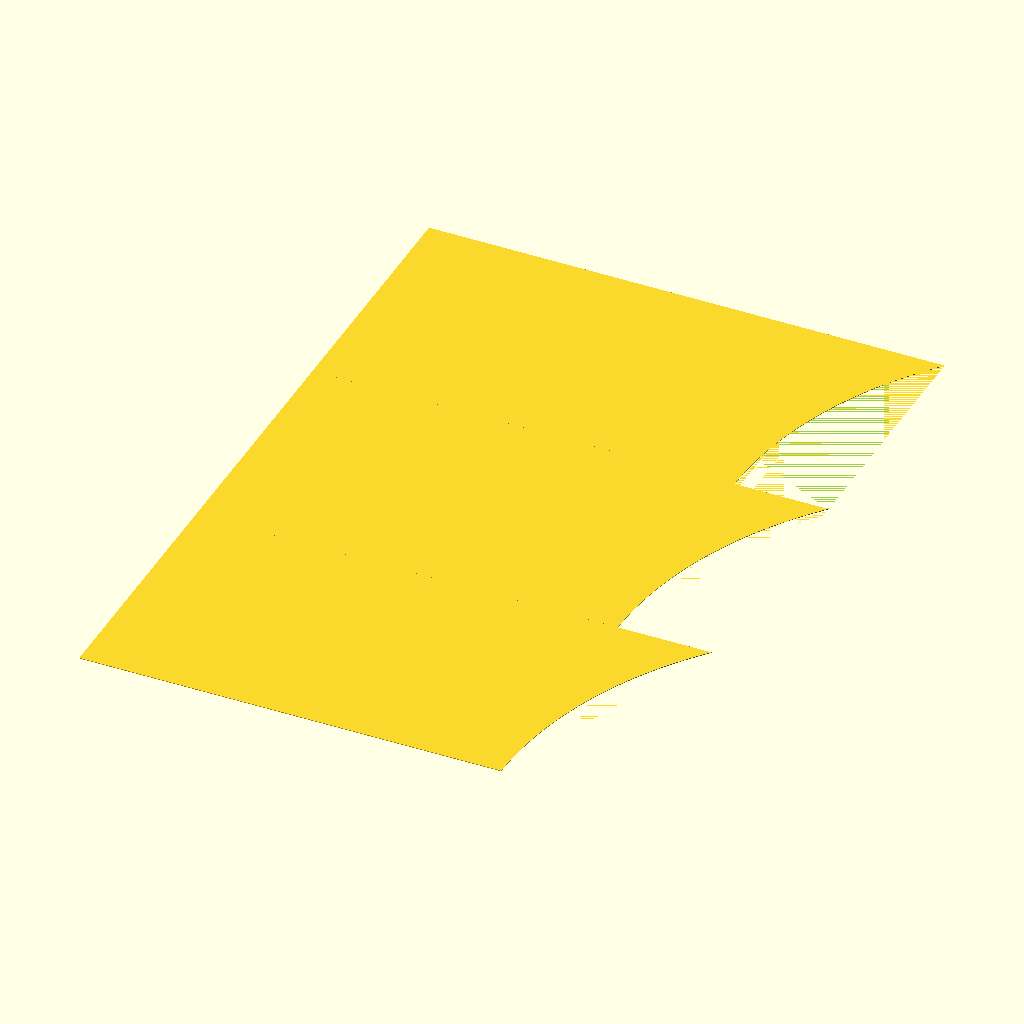
Cell 1: rendered with the file's own defaults.
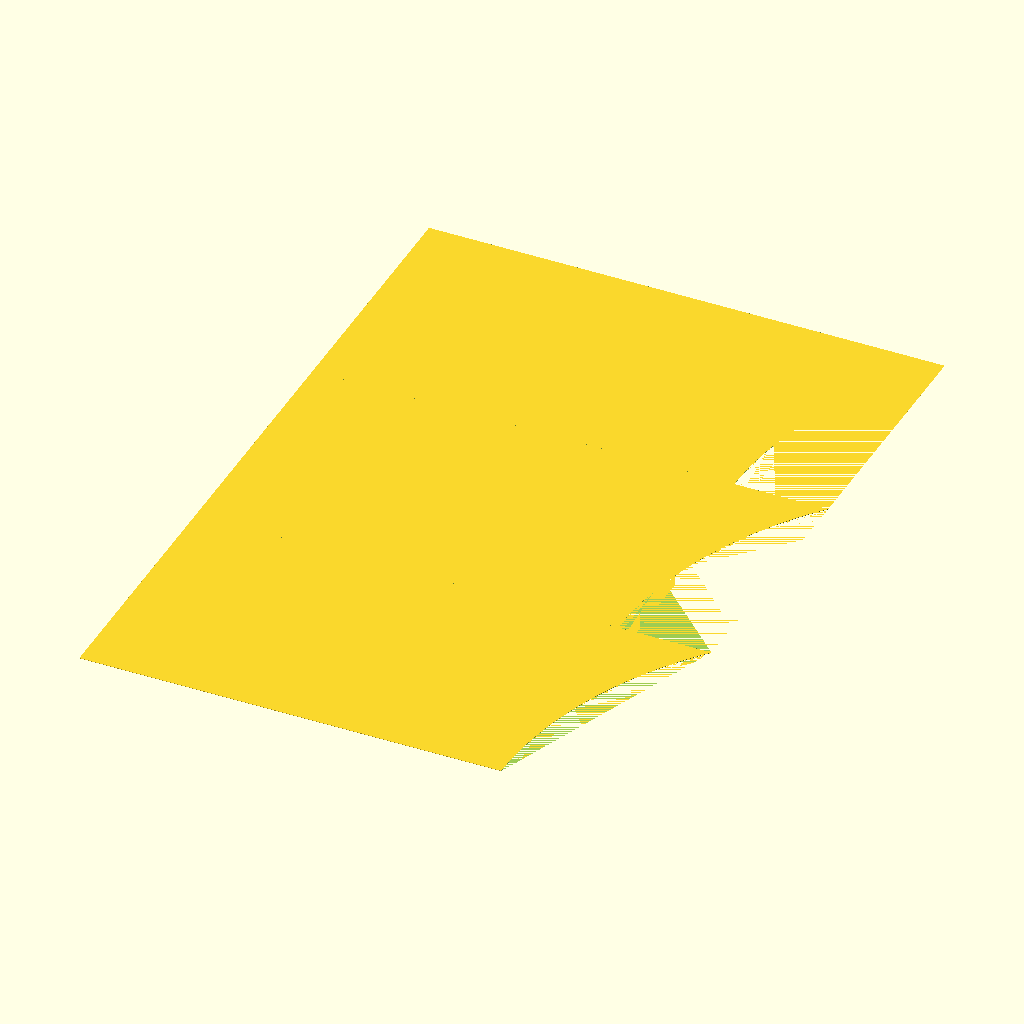
Cell 2: in = 50.8 (everything else at default).
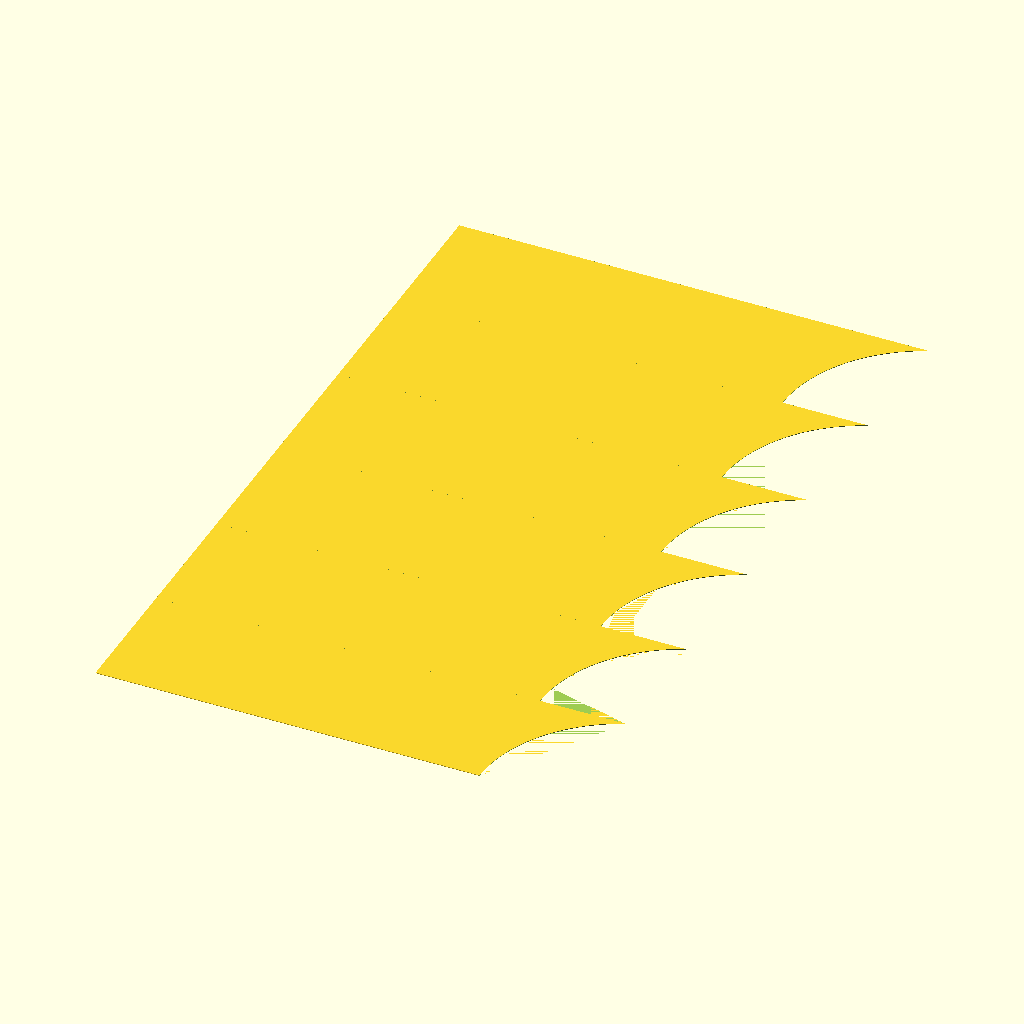
Cell 3 — shelves set to 6, the other parameters unchanged.
All cells are drawn from the same view direction (rotation 55°, 0°, 25°, orthographic, colour scheme Cornfield), but the view is re-fitted for each cell, so position and scale can differ between cells as well as the parameter.
Source of the model, cat_tower.scad:
in=25.4;
side=33*in;
wood=0.5*in;
plywood_x=8*12*in;
plywood_y=4*12*in;

couch=42.5*in;

bit=1/4*in;
cut_gap=bit*3;
leg_h=32*in;

leg_from_wall=2*in;
// corner=leg_from_wall+wood/2;
corner=in;
leg_from_end=6*in;
leg_extra=18*in;

leg_wall=6*in;

pins=3;

//layers
outside=0;
inside=1;
pocket=2;

hole=8*in;
hole_offset=10*in;


screw=bit*1.1;

shelves=3;
max_h=8*12*in;
min_h=leg_h;
cross=8*in;

shelf_w=10*in;
shelf_l=33*in;

shelf_gap=(max_h-leg_h)/(shelves+1);

top_pin=3/16*in;
top_tail=1/4*in;
top_pins=1;

leg_x=side-leg_from_wall-leg_from_end;
base_cut=3.5*in;

big_fn=400;
pad=1;

module cat_leg() {
    difference() {
        hull() {
            translate([0,shelf_gap])
            square([shelf_l,shelf_gap*(shelves-1)]);
            square([leg_x+leg_from_wall,wood]);
        }
        height=shelf_l-leg_x-leg_from_wall;
        r=segment_radius(height,shelf_gap*2);

        for(y=[0:shelf_gap:shelf_gap*(shelves-1)])
        translate([0,y])
        intersection() {
            translate([shelf_l+r-height,0])
            circle(r=r,$fn=big_fn);
            translate([-pad,0])
            square([shelf_l+pad*2,shelf_gap]);
        }
    }
}

cat_leg();

module cat_legs() {
    color("red")
    cat_leg_3d();
    color("blue")
    translate([wood,0,0])
    rotate([0,0,90])
    cat_leg_3d();
}

module cat_leg_3d() {
    translate([0,wood,leg_h])
    rotate([90,0,0])
    wood()
    cat_leg();
}

function segment_radius(height, chord) = (height/2)+(chord*chord)/(8*height);

module top_3d() {
    wood()
    difference() {
        top();
        top(pocket);
    }
}

module leg_tail_3d() {
    wood()
    difference() {
        leg_tails();
        leg_tails(pocket);
        leg(-leg_wall);
    }
}

module leg_pin_3d() {
    wood()
    difference() {
        leg_pins();
        leg_pins(pocket);
        leg(-leg_wall);
    }


}

module inside_top() {
    intersection() {
        square([side-corner,side-corner]);
        couch(corner);
    }
}


// PREVIEW
// RENDER scad
module assembled() {
    echo("shelf gap");
    echo(shelf_gap/in);
    //translate([0,0,min_h])wood()top_profile(cross);
    legs();

    color("lime")
    translate([0,0,leg_h])
    top_3d();

    color("lime")
    translate([0,0,leg_h+shelf_gap])
    wood()
    difference() {
        top_profile(cross);
        hole(0,1);
    }

    color("lime")
    translate([0,0,leg_h+shelf_gap*2])
    wood()
    difference() {
        top_profile(cross);
        hole(1);
    }

    color("lime")
    translate([0,0,leg_h+shelf_gap*3])
    wood()
    difference() {
        top_profile(cross);
        hole(0,1);
    }

    ceiling();

    cat_legs();

}

module ceiling() {
    translate([0,0,max_h])
    #square([couch*2,couch*2]);
}

module hole(x=0,y=0) {
    gap=hole/2+(shelf_w-hole);
    translate([gap+x*hole_offset,gap+y*hole_offset])
    circle(d=hole);
}


module legs() {
    color("blue")
    translate([leg_from_wall,wood+leg_from_wall,0])
    rotate([90,0,0])
    leg_pin_3d();

    color("red")
    translate([leg_from_wall,leg_from_wall,0])
    rotate([90,0,90])
    leg_tail_3d();
}

leg_cut=8*in;

module leg_tails(layer=outside) {
    color("lime")
    if( layer == outside )
    difference() {
        leg()
        children();
        negative_tails(leg_h,wood,pins);
    }

    color("red")
    if( layer == pocket )
    tail_holes(leg_h,wood,pins,screw);

    color("blue")
    if( layer == inside )
    leg(-leg_wall);
}


module leg_pins(layer=outside) {
    color("lime")
    if( layer == outside )
    difference() {
        leg()
        children();
        negative_pins(leg_h,wood,pins);
    }
    color("red")
    if( layer == pocket )
    pin_holes(leg_h,wood,pins,screw);

    color("blue")
    if( layer == inside )
    leg(-leg_wall);
}

module leg(extra=0) {
    //t=o/a
    opp=leg_extra;
    adj=leg_h-leg_wall;
    delta=atan(opp/adj);

    // c=a/h
    // 1/c=h/a
    // a/c=h
    hyp=adj/cos(delta);

    radius=segment_radius(leg_cut,hyp);


    base_radius=segment_radius(base_cut,leg_x+leg_extra-leg_wall*2);

    difference() {
        translate([-extra,-extra])
        hull() {
            square([leg_x+extra,leg_h+top_pin+extra*2]);
            square([leg_x+leg_extra+extra*2,leg_wall+extra*2]);
        }

        translate([leg_x+leg_extra,leg_wall])
        rotate([0,0,delta])
        translate([radius-leg_cut,hyp/2])
        circle(r=radius-extra,$fn=400);

        translate([0,leg_h+top_pin])
        rotate([0,0,-90])
        negative_pins(leg_x,top_pin,top_pins);

        translate([(leg_x+leg_extra)/2+wood,base_cut-base_radius])
        circle(r=base_radius-extra,$fn=400);
    }

}

module leg_cutsheet(layer=outside) {
    leg_pins(layer);
    translate([leg_x*2+leg_extra+cut_gap,leg_h+top_pin])
    rotate([0,0,180])
    leg_tails(layer);
    translate([leg_x*2+leg_extra+cut_gap*2,0])
    children();
}

module wood() {
    linear_extrude(height=wood)
    children();
}

module plywood() {
    #square([plywood_x,plywood_y]);
    translate([0,0,1])
    children();
}

module couch(less=0) {
    difference(){
            translate([less,less])
            square([couch-less,couch-less]);
            translate([couch,couch])
            circle(r=couch+less,$fn=400);
    }
}

module top_profile(cross=0) {
    square([shelf_w,shelf_l]);
    square([shelf_l,shelf_w]);
    small=sqrt(2*shelf_w*shelf_w);
    big=sqrt(2*cross*cross);
    side=(small+big)*2;
    intersection() {
        rotate([0,0,45])
        square([side,side],center=true);
        square([shelf_l,shelf_l]);
    }
}

module top(layer=outside) {
    color("lime")
    if (layer==outside)
    minkowski() {
        inside_top();
        circle(r=corner);
    }

    color("blue")
    if(layer==pocket) {
        translate([leg_from_wall-bit/2,leg_from_wall,0])
        negative_tails(leg_x,wood+bit,1);
        translate([leg_from_wall,leg_from_wall+wood+bit/2,0])
        rotate([0,0,-90])
        negative_tails(leg_x,wood+bit,1);
    }
}

module delete_top(layer=outside) {
    color("lime")
    if (layer==outside)
    top_profile();

    color("blue")
    if(layer==pocket) {
    }
}

module top_2d() {
    top();
    translate([0,0,1])
    top(pocket);
}


module cutsheet() {
    plywood()
    cutsheet_layer(outside)
    cutsheet_layer(inside)
    cutsheet_layer(pocket);
}

module cutsheet_layer(layer=outside) {
    leg_cutsheet(layer)
    top(layer);
    translate([0,0,1])
    children();
}

module inside_profiles() {
    translate([0,0,1])
    children();
}

pintail_gap=bit;

module pintail_gaps(edge,depth,pins) {
    segments=pins*2+1;
    segment=edge/segments;

    for(y=[segment:segment:edge-1])
    translate([0,y-pintail_gap/2])
    square([depth,pintail_gap]);
}

module negative_pins(edge,depth,pins) {
    segments=pins*2+1;
    segment=edge/segments;

    for(y=[0:segment*2:edge])
    translate([0,y])
    square([depth,segment]);

    pintail_gaps(edge,depth,pins);
     
}

module pintail_test(count=2) {
    color("lime")
    negative_pins(leg_h,wood,count);
    color("blue")
    negative_tails(leg_h,wood,count);
    color("red")
    translate([0,0,1])
    pintail_holes(leg_h,wood,count,4);
}

module tail_holes(edge,depth,pins,hole) {
    segments=pins*2+1;
    segment=edge/segments;

    for(y=[segment/2:segment*2:edge])
    translate([depth/2,y])
    circle(d=hole);
}


module pin_holes(edge,depth,pins,hole) {
    segments=pins*2+1;
    segment=edge/segments;

    for(y=[segment*1.5:segment*2:edge])
    translate([depth/2,y])
    circle(d=hole);
}

module negative_tails(edge,depth,pins) {
    segments=pins*2+1;
    segment=edge/segments;

    for(y=[segment:segment*2:edge-1])
    translate([0,y])
    square([depth,segment]);
    pintail_gaps(edge,depth,pins);

}

module vr() {
    scale(1/1000)
    children();
}

//display="";
//if(display=="") assembled();
//if(display=="light_stand_assembled.stl") vr() assembled();
//if(display=="light_stand_top.stl") vr() top_3d();
//if(display=="light_stand_leg_pin.stl") vr() leg_pin_3d();
//if(display=="light_stand_leg_tail.stl") vr() leg_tail_3d();
Customizer parameters (derived from the source; name, type, default, range or options):
in: number, default 25.4
pins: number, default 3
outside: number, default 0
inside: number, default 1
pocket: number, default 2
shelves: number, default 3
top_pins: number, default 1
big_fn: number, default 400
pad: number, default 1
